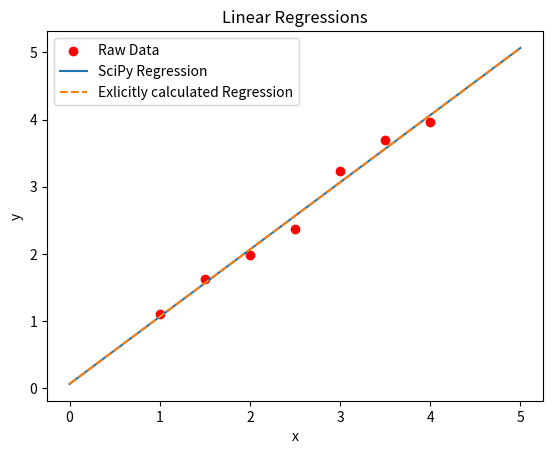

This figure's Python source:
from typing import Callable

import numpy as np
import matplotlib.pyplot as plt
from scipy.stats import linregress

DATA = np.array(
    [
        (1.00, 1.10),
        (1.50, 1.62),
        (2.00, 1.98),
        (2.50, 2.37),
        (3.00, 3.23),
        (3.50, 3.69),
        (4.00, 3.97),
    ]
).T


def scipy_regression(
    x: np.ndarray, y: np.ndarray
) -> Callable[[np.ndarray], np.ndarray]:
    r = linregress(x, y)
    print(f"Intercept: {r.intercept}")
    f = lambda x: r.slope * x + r.intercept

    return f


def my_regression(x: np.ndarray, y: np.ndarray) -> Callable[[np.ndarray], np.ndarray]:
    N = y.size
    d = (np.sum(x**2) * np.sum(y) - np.sum(x) * np.sum(x * y)) / (
        N * np.sum(x**2) - np.sum(x) ** 2
    )
    c = (np.sum(x) * np.sum(y) - N * np.sum(x * y)) / (
        np.sum(x) ** 2 - N * np.sum(x**2)
    )

    return lambda x: c * x + d


if __name__ == "__main__":
    x = DATA[0]
    y = DATA[1]
    f_hat = scipy_regression(x, y)
    f_mine = my_regression(x, y)
    x_base = np.linspace(0, 5, 100)
    y_hat_scipy = f_hat(x_base)
    y_hat_mine = f_mine(x_base)
    plt.figure()
    plt.title("Linear Regressions")
    plt.scatter(x, y, label="Raw Data", c="red")
    plt.plot(x_base, y_hat_scipy, label="SciPy Regression")
    plt.plot(
        x_base, y_hat_mine, label="Exlicitly calculated Regression", linestyle="dashed"
    )
    plt.xlabel("x")
    plt.ylabel("y")
    plt.legend()

    plt.show()
